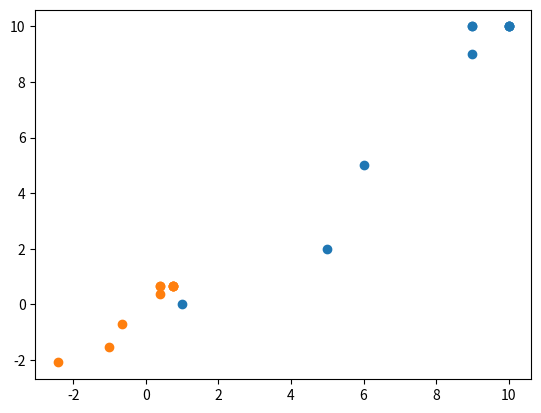

Source code (Python):
#coding:utf-8
import numpy as np
import matplotlib.pyplot as plt

attend = np.array([ 9, 10,  9,  6,  1,  5, 10, 10,  9, 10 ])
report = np.array([ 9, 10, 10,  5,  0,  2, 10, 10, 10, 10 ])

# 元のデータの散布図の描画
plt.scatter( attend, report )
plt.show()
# この部分で正規化の計算を行なっている
attend_z = ( attend - attend.mean() ) / attend.std()
report_z = ( report - report.mean() ) / report.std()

# 標準化したデータの散布図の描画
plt.scatter( attend_z, report_z )
plt.show()
# ddofの使い方を思い出す．
print('共分散行列: \n', np.cov( attend, report, ddof=0 ) )
print('相 行列: \n', np.cov( attend_z, report_z, ddof=0 ) )
